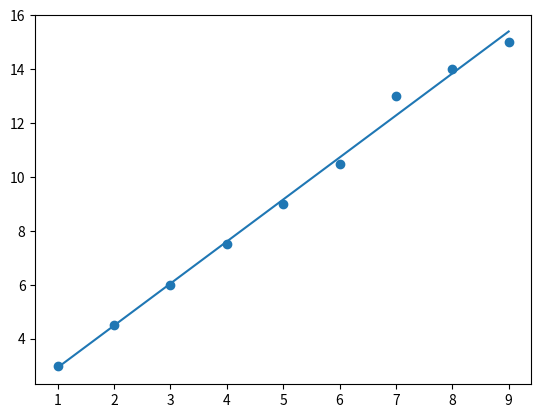

Python code for this plot:
#######################
###   Nohar_Batit   ###
###    315572941    ###
#######################
import random
import numpy as np
from scipy import stats
import matplotlib.pyplot as mpl

random.seed(1)


### Q1 ###:
def probability_calc(n, N):  ### n-times of the same result ,N-times series
    print("Actual probability of " + str(n * "0") + " is :", 0.5 ** n)
    Success = 0
    for i in range(N):
        c = 0
        for q in range(n):
            a = random.randint(0, 1)
            if a == 0:
                c += 1
            if c == n:
                Success += 1
    print("Estimated is :", Success / N)


### Q2 ###:
# This function checks if from the 12 throws of coin we get the same side of the coin
# print then start the coin toss function for the Estimated Probability
def coin_flip(n2, k2, N2):
    total = 0
    for j in range(N2):
        heads = 0
        for i in range(n2):
            num_flips = 0
            win = 0
            while win == 0:
                turn = np.random.uniform(0, 1)
                num_flips += 1
                if turn <= k2:
                    if num_flips % 2 != 0:
                        heads += 1
                    win += 1
        total += float(heads) / float(n2)
    return total / N2


k = 7
n = 12
x = 10000


def coin_toss1(n, k):
    a = [0, 1]
    counter = 0
    for i in range(n):
        random.choice(a)
        if random.choice(a) == 1:
            counter += 1
    if counter >= k:
        return 1
    else:
        return 0


def coin1(n, range1, k):
    x = 0
    for i in range(range1):
        x += coin_toss1(n, k)
    print(f"The Estimated Probability of only getting the same side of the coin is: {x / range1}")


### Q3 ###:
def coin_toss2(n, k):
    counter = 0
    for i in range(n):
        if random.randint(1, 100) < 67:
            counter += 1
    if counter > k:
        return 1
    else:
        return 0


def coin2(n, range1, k):
    x = 0
    for i in range(range1):
        x += coin_toss2(n, k)
    print(f"The Estimated Probability of only getting the same side of the coin is: {x / range1}")


coin2(n, x, k)


### Q4 ###:

def statistics(l):  # as requested methods, function
    print(np.mean(l))
    print(np.median(l))
    print(stats.mode(l))
    print(np.std(l))

### Q5 ###:
def random_list(x, y):
    L = []  # getting random list
    for i in range(20):
        L.append(random.randint(x, y))
    return L


### Q6 ###:
def print_random_list(x, y):  # This function calls the previous function 10000 times, save result in a list and
    # print its Histogram
    L = []
    for i in range(10000):
        L.append(random_list(x, y))
    mpl.hist(L, 10, None, False)
    mpl.ylabel()
    mpl.xlabel()
    mpl.show()
    return L


### Q7 ###:
def calc_percentage(L):  # This function gets results from randoms_average function and saves it into a list
    c = 0
    for i in L:
        if abs(mean - i) <= 2 * std:
            c += 1
    print(c / len(L))


### Q8 ###:
def hook(x):  # in this question we will find the Scatter graph for the result of the lists x,y
    # we will create a diagram
    return slope * x + intercept


### Q9 ###:
def socks_random_washing_machine(N):
    # here we have 100 socks in 2 different colors, The function will approximate the probability for the same socks
    white_socks = np.array(np.tile(1, 30))
    blue_socks = np.array(np.tile(2, 70))
    flatten_list = [m for n in [white_socks, blue_socks] for m in n]
    random.shuffle(flatten_list)
    counter = 0
    for i in range(N):
        x = random.sample(flatten_list, 2)
        if x[0] == x[1]:
            counter += 1
    return f'{(counter / N) * 100}%'


if __name__ == '__main__':
    probability_calc(12, 100000)
    statistics([1, 3, 5345, 5, 66, 7, 8, 43])
    L = random_list(1, 20)
    std = np.std(L)
    print("std is :", std)
    mean = np.mean(L)
    print("mean is :", mean)
    Force = [1, 2, 3, 4, 5, 6, 7, 8, 9]
    Deformation = [3, 4.5, 6, 7.5, 9, 10.5, 13, 14, 15]
    slope, intercept, r, p, std_err = stats.linregress(Force, Deformation)
    my_model = list(map(hook, Force))
    mpl.scatter(Force, Deformation)
    mpl.plot(Force, my_model)
    mpl.show()
    print(socks_random_washing_machine(1000))
    P = 0.6  # Can be used for fair coin too
    q = 7
    print(coin_flip(12, P, 100000))  # This function prints us the Estimated probability of getting same side with
    # the cheating coin
